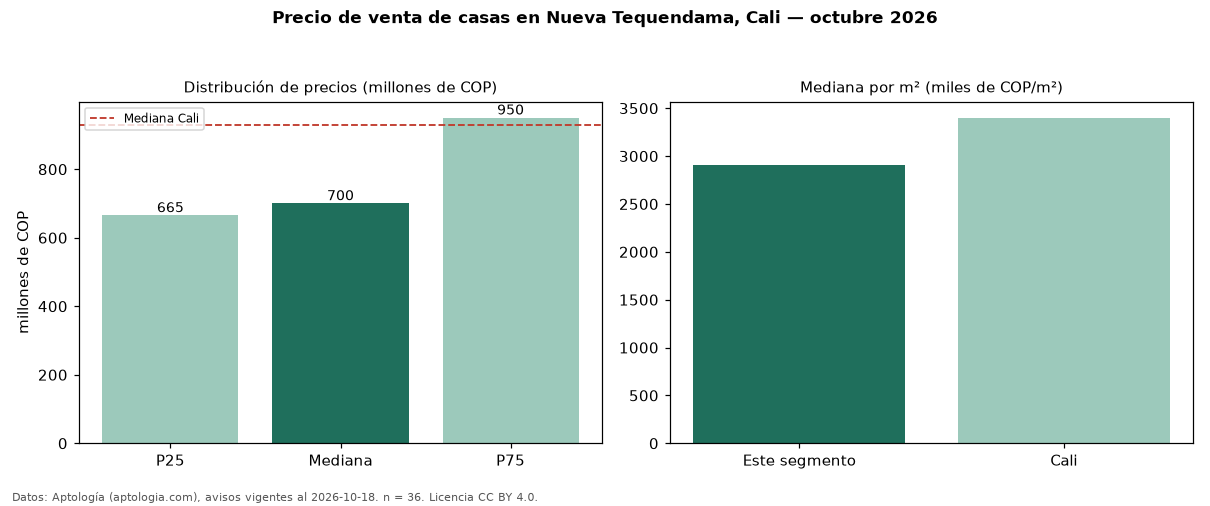

The file beside this chart, header and first rows:
seccion, metrica, valor, moneda, n
precio, p25, 665000000, COP, 36
precio, mediana, 700000000, COP, 36
precio, p75, 950000000, COP, 36
precio, minimo, 540000000, COP, 36
precio, maximo, 1300000000, COP, 36
m2, mediana_precio_m2, 2910714, COP, 36
m2, area_mediana_m2, 252.5, m2, 36
banos, mediana_banos, 4.0, , 
parqueadero, pct_con_parqueadero, 97.1, %, 35
estrato, estrato_mas_frecuente, 5, , 36
habitaciones, 3+, 700000000, COP, 36
ciudad, mediana_ciudad_referencia, 930000000, COP, 
ciudad, mediana_m2_ciudad, 3400000, COP, 
fuente, fecha_datos, 2026-10-18, , 
fuente, atribucion, https://www.aptologia.com/casas-en-venta…, , 
fuente, licencia, CC BY 4.0, , 
